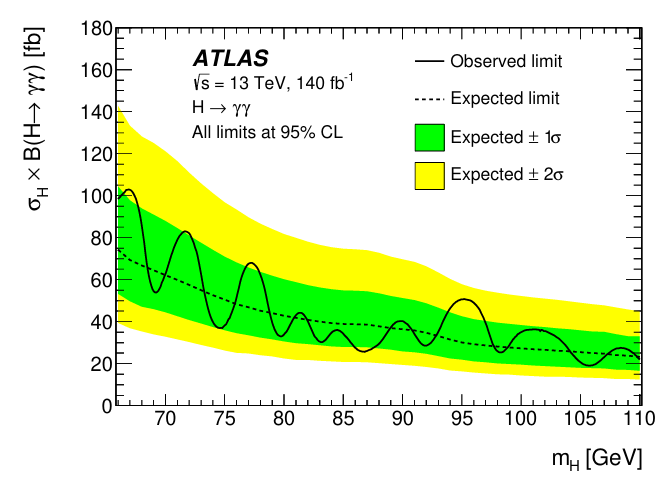

The file beside this chart, header and first rows:
65.96739130434783, 98.27956989247312
66.8, 102.6
69.09, 54.41
71.67, 83.23
74.57, 37.2
77.23, 67.74
79.66, 33.33
81.34, 44.09
83.09, 30.32
84.46, 35.91
86.66, 25.59
88.26, 31.18
89.86, 40.65
91.76, 29.03
93.05, 35.91
94.35, 49.25
95.11, 50.97
96.02, 48.82
98.08, 25.59
99.14, 30.32
100.3, 35.48
101.3, 36.34
102.3, 35.05
103.1, 32.04
103.9, 27.74
104.9, 20.86
105.5, 19.14
106.1, 20
108.2, 27.31
108.8, 27.31
109.9, 23.01
